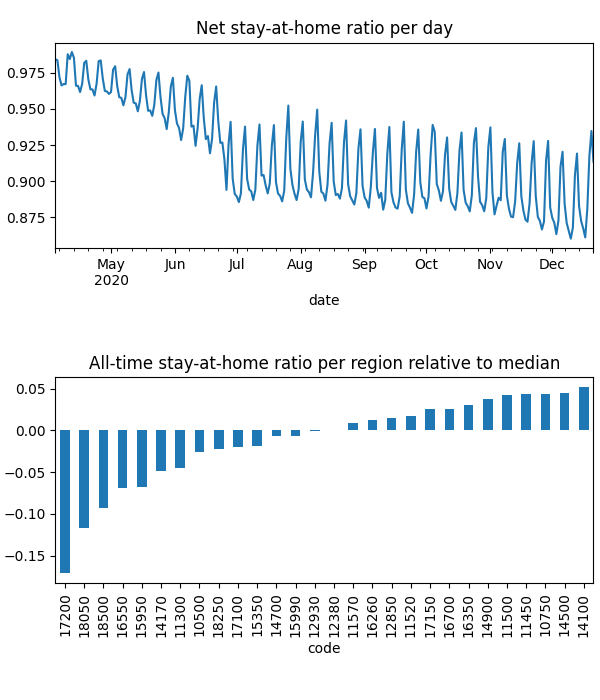

The data file committed next to this chart (first rows):
date, code, km, stay, weight, visit
2020-04-04, 10500, 3.025, 0.9786, 0.0002098, 0.07667
2020-04-04, 10750, 2.063, 0.9961, 0.0005057, 0.001204
2020-04-04, 11300, 3.903, 0.9751, 4.557949372153002e-05, 0.03082
2020-04-04, 11450, 2.024, 0.9989, 0.0001358, 0.0
2020-04-04, 11500, 2.024, 0.9972, 0.000227, 0.0
2020-04-04, 11520, 2.908, 0.992, 5.894328621840739e-05, 0.01867
2020-04-04, 11570, 2.712, 0.9869, 0.0004088, 0.03341
2020-04-04, 12380, 3.048, 0.9825, 0.0002954, 0.07392
2020-04-04, 12850, 2.305, 0.9867, 0.0002515, 0.01498
2020-04-04, 12930, 3.045, 0.9827, 0.0001596, 0.04128
2020-04-04, 14100, , 1.0, 9.299380453486927e-06, 0.0
2020-04-04, 14170, 2.597, 0.9795, 0.0002073, 0.0954
2020-04-04, 14500, 2.939, 0.9967, 8.706882681281431e-05, 0.007417
2020-04-04, 14700, 2.289, 0.9906, 2.8587692759376488e-05, 0.007395
2020-04-04, 14900, 2.137, 0.9945, 0.0002611, 0.005353
2020-04-04, 15350, 2.215, 0.9815, 2.3470558541658224e-05, 0.007927
2020-04-04, 15950, 2.853, 0.9768, 6.694246654588184e-05, 0.02446
2020-04-04, 15990, 2.348, 0.9844, 0.0002241, 0.0
2020-04-04, 16260, 3.765, 0.9892, 0.0002801, 0.05459
2020-04-04, 16350, 2.761, 0.9945, 0.0002737, 0.0003225
2020-04-04, 16550, 2.541, 0.9676, 0.0001429, 0.07117
2020-04-04, 16700, 2.031, 0.9967, 0.0001033, 0.002772
2020-04-04, 17100, 4.304, 0.9795, 5.6341379045570865e-05, 0.02603
2020-04-04, 17150, 2.025, 0.998, 0.0002096, 0.0
2020-04-04, 17200, 4.186, 0.9471, 0.000368, 0.249
2020-04-04, 18050, 2.64, 0.9422, 6.453351202392531e-05, 0.07013
2020-04-04, 18250, 2.887, 0.9848, 6.822107503731463e-05, 0.01479
2020-04-04, 18500, 2.405, 0.9561, 6.318480231269393e-05, 0.07056
2020-04-05, 10500, 4.027, 0.9781, 0.000206, 0.05458
2020-04-05, 10750, 2.06, 0.9963, 0.0004959, 0.0006013
2020-04-05, 11300, 4.41, 0.9681, 4.536676181909079e-05, 0.02654
2020-04-05, 11450, 2.414, 0.9988, 0.000132, 0.0
2020-04-05, 11500, 2.024, 0.9972, 0.0002205, 0.0
2020-04-05, 11520, 3.417, 0.9884, 5.894304412734851e-05, 0.01808
2020-04-05, 11570, 4.13, 0.986, 0.0004051, 0.01938
2020-04-05, 12380, 3.321, 0.9798, 0.0002946, 0.05444
2020-04-05, 12850, 2.206, 0.9861, 0.0002485, 0.01053
2020-04-05, 12930, 4.866, 0.9823, 0.0001588, 0.02924
2020-04-05, 14100, , 1.0, 9.345205725516022e-06, 0.0
2020-04-05, 14170, 3.349, 0.9785, 0.0002065, 0.08163
2020-04-05, 14500, 3.17, 0.9962, 8.703796973568638e-05, 0.006687
2020-04-05, 14700, 2.299, 0.989, 2.8502543554665676e-05, 0.007801
2020-04-05, 14900, 2.196, 0.9943, 0.0002575, 0.005018
2020-04-05, 15350, 2.153, 0.9823, 2.306779066884383e-05, 0.003868
2020-04-05, 15950, 2.663, 0.9778, 6.707799611347684e-05, 0.03492
2020-04-05, 15990, 2.837, 0.9828, 0.0002224, 0.0
2020-04-05, 16260, 4.786, 0.9883, 0.0002753, 0.05214
2020-04-05, 16350, 2.618, 0.9954, 0.0002672, 0.0005043
2020-04-05, 16550, 3.248, 0.9613, 0.0001422, 0.05654
2020-04-05, 16700, 2.031, 0.9966, 0.0001031, 0.002417
2020-04-05, 17100, 4.662, 0.9783, 5.6301858963230874e-05, 0.03015
2020-04-05, 17150, 2.025, 0.9965, 0.0002044, 0.0
2020-04-05, 17200, 3.78, 0.9477, 0.0003654, 0.3686
2020-04-05, 18050, 2.912, 0.9408, 6.483952894281174e-05, 0.05516
2020-04-05, 18250, 3.195, 0.9855, 6.768588890667635e-05, 0.01737
2020-04-05, 18500, 2.507, 0.9605, 6.309733974574843e-05, 0.06159
2020-04-06, 10500, 4.704, 0.9698, 0.0001892, 0.06286
2020-04-06, 10750, 2.144, 0.995, 0.0004372, 0.001888
2020-04-06, 11300, 4.994, 0.9597, 4.16911489328226e-05, 0.02276
2020-04-06, 11450, 2.369, 0.9971, 0.000111, 0.0
... 7,276 more rows
